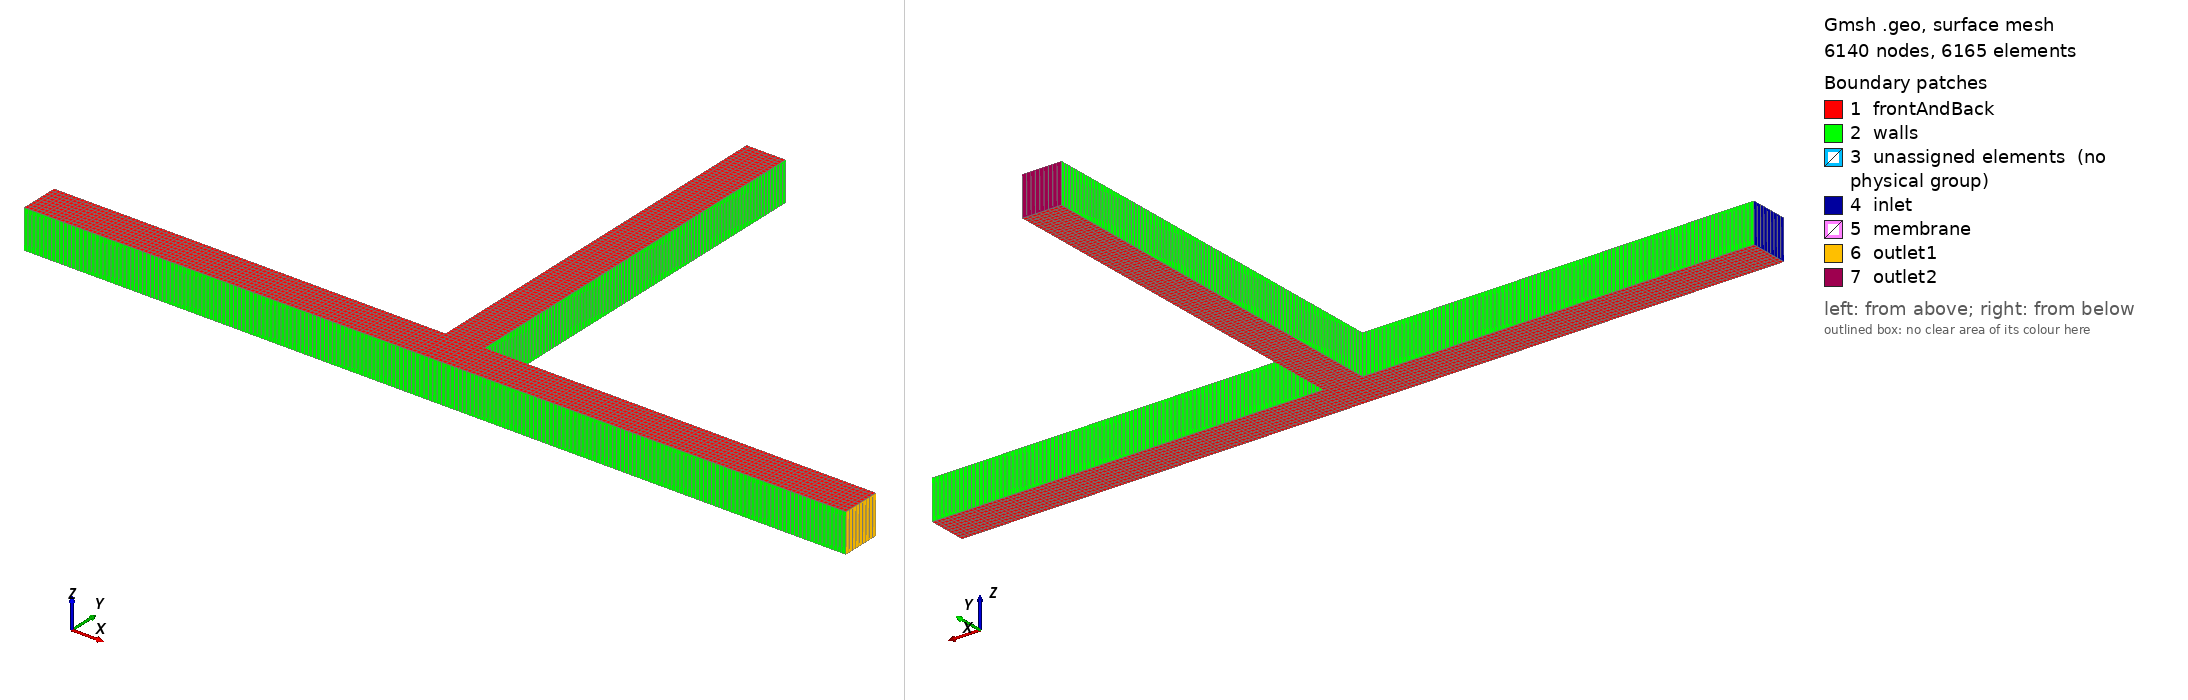

Gmsh geometry script, surface-meshed: 6140 nodes, 6165 surface elements. Boundary patches (legend numbers): 1 frontAndBack, 2 walls, 3 unassigned elements (no physical group), 4 inlet, 5 membrane, 6 outlet1, 7 outlet2. Left view from above one corner, right view from below the opposite corner. Legend entries are the model's physical surfaces; 'unassigned elements' are surfaces in no physical group. The drawing asked Gmsh for element sizes between 1% and 20% of the model's largest extent; the script's own settings can give other sizes.

=== tJunction.geo (drawn) ===
// Gmsh project created on Thu May 15 12:57:22 2025
SetFactory("OpenCASCADE");

L = 0.1;
D = 0.01;
dx = 0.001;    // Size of the mesh cell.

//+
Point(1) = {0, 0, 0, 1.0};
//+
Point(2) = {L, 0, 0, 1.0};
//+
Point(3) = {L+D, 0, 0, 1.0};
//+
Point(4) = {L+D+L, 0, 0, 1.0};
//+
Point(5) = {0, D, 0, 1.0};
//+
Point(6) = {L, D, 0, 1.0};
//+
Point(7) = {L+D, D, 0, 1.0};
//+
Point(8) = {L+D+L, D, 0, 1.0};
//+
Point(9) = {L, D+L, 0, 1.0};
//+
Point(10) = {L+D, D+L, 0, 1.0};
//+
Line(1) = {1, 2};
//+
Line(2) = {2, 3};
//+
Line(3) = {3, 4};
//+
Line(4) = {5, 6};
//+
Line(5) = {6, 7};
//+
Line(6) = {7, 8};
//+
Line(7) = {9, 10};
//+
Line(8) = {1, 5};
//+
Line(9) = {2, 6};
//+
Line(10) = {6, 9};
//+
Line(11) = {3, 7};
//+
Line(12) = {7, 10};
//+
Line(13) = {4, 8};
//+
Curve Loop(1) = {1, 9, -4, -8};
//+
Plane Surface(1) = {1};
//+
Curve Loop(2) = {9, 5, -11, -2};
//+
Plane Surface(2) = {2};
//+
Curve Loop(3) = {3, 13, -6, -11};
//+
Plane Surface(3) = {3};
//+
Curve Loop(4) = {5, 12, -7, -10};
//+
Plane Surface(4) = {4};
//+
Recombine Surface {1, 2, 3, 4};
//+
Transfinite Surface {1};
//+
Transfinite Surface {2};
//+
Transfinite Surface {3};
//+
Transfinite Surface {4};
//+
Transfinite Curve {1, 4} = L/dx Using Progression 1;
//+
Transfinite Curve {6, 3} = L/dx Using Progression 1;
//+
Transfinite Curve {12, 10} = L/dx Using Progression 1;
//+
Transfinite Curve {8, 9, 11, 13} = D/dx Using Progression 1;
//+
Transfinite Curve {2, 5, 7} = D/dx Using Progression 1;
//+
Extrude {0, 0, D} {
  Surface{1}; Surface{2}; Surface{3}; Surface{4}; Layers{1}; Recombine;
}
//+
Physical Surface("inlet") = {8};
//+
Physical Surface("outlet1") = {15};
//+
Physical Surface("outlet2") = {19};
//+
Physical Surface("frontAndBack") = {17, 3, 13, 2, 9, 1, 21, 4};
//+
Physical Surface("walls") = {16, 14, 12, 5, 7, 20, 18};
//+
Physical Surface("membrane") = {11};
//+
Physical Volume("retentate") = {1, 2, 4};
//+
Physical Volume("permeate") = {3};
